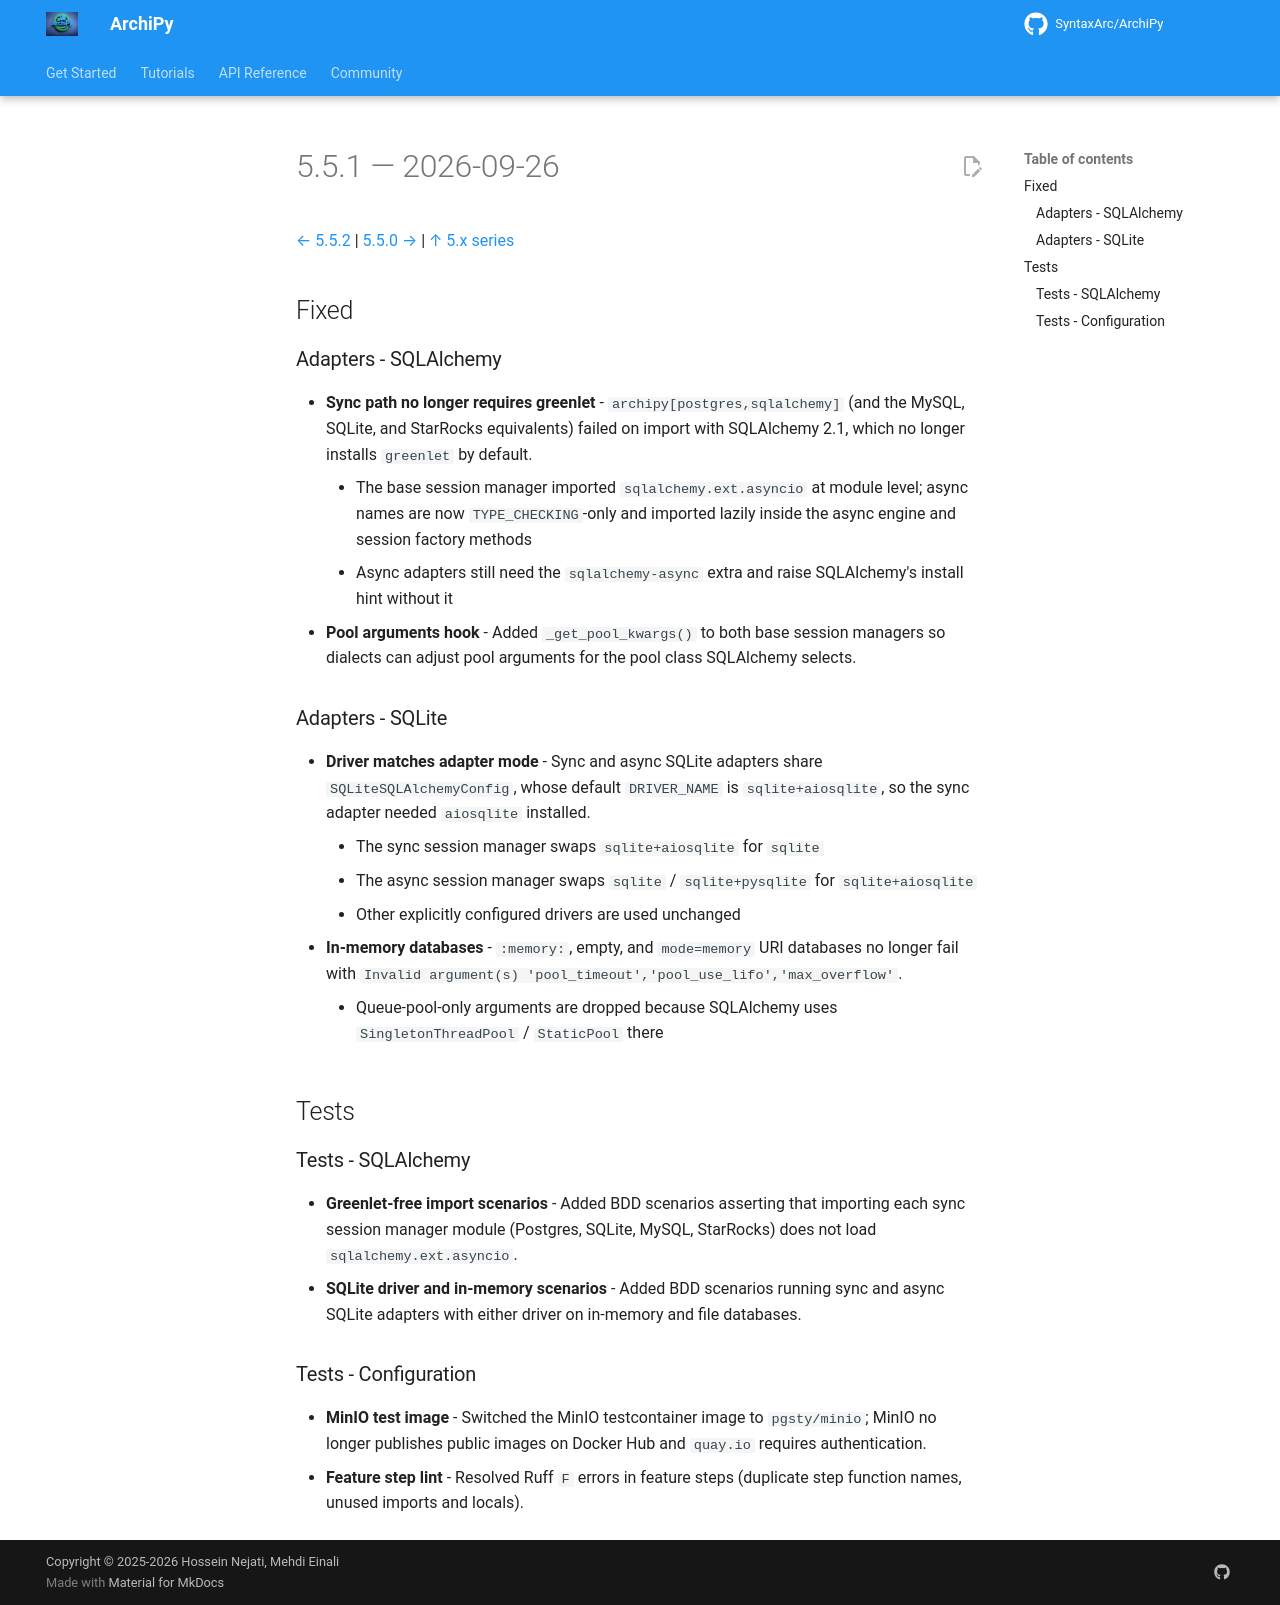

repository: SyntaxArc/ArchiPy · page: community/changelog/5/5.5.1/index.html · generator: mkdocs

---
title: "Changelog 5.5.1"
description: "Release notes for ArchiPy 5.5.1"
---

# 5.5.1 — 2026-09-26

[← 5.5.2](5.5.2.md) | [5.5.0 →](5.5.0.md) | [↑ 5.x series](index.md)

## Fixed

### Adapters - SQLAlchemy

- **Sync path no longer requires greenlet** - `archipy[postgres,sqlalchemy]` (and the MySQL, SQLite, and StarRocks
  equivalents) failed on import with SQLAlchemy 2.1, which no longer installs `greenlet` by default.
    - The base session manager imported `sqlalchemy.ext.asyncio` at module level; async names are now
      `TYPE_CHECKING`-only and imported lazily inside the async engine and session factory methods
    - Async adapters still need the `sqlalchemy-async` extra and raise SQLAlchemy's install hint without it
- **Pool arguments hook** - Added `_get_pool_kwargs()` to both base session managers so dialects can adjust
  pool arguments for the pool class SQLAlchemy selects.

### Adapters - SQLite

- **Driver matches adapter mode** - Sync and async SQLite adapters share `SQLiteSQLAlchemyConfig`, whose default
  `DRIVER_NAME` is `sqlite+aiosqlite`, so the sync adapter needed `aiosqlite` installed.
    - The sync session manager swaps `sqlite+aiosqlite` for `sqlite`
    - The async session manager swaps `sqlite` / `sqlite+pysqlite` for `sqlite+aiosqlite`
    - Other explicitly configured drivers are used unchanged
- **In-memory databases** - `:memory:`, empty, and `mode=memory` URI databases no longer fail with
  `Invalid argument(s) 'pool_timeout','pool_use_lifo','max_overflow'`.
    - Queue-pool-only arguments are dropped because SQLAlchemy uses `SingletonThreadPool` / `StaticPool` there

## Tests

### Tests - SQLAlchemy

- **Greenlet-free import scenarios** - Added BDD scenarios asserting that importing each sync session manager
  module (Postgres, SQLite, MySQL, StarRocks) does not load `sqlalchemy.ext.asyncio`.
- **SQLite driver and in-memory scenarios** - Added BDD scenarios running sync and async SQLite adapters with
  either driver on in-memory and file databases.

### Tests - Configuration

- **MinIO test image** - Switched the MinIO testcontainer image to `pgsty/minio`; MinIO no longer publishes
  public images on Docker Hub and `quay.io` requires authentication.
- **Feature step lint** - Resolved Ruff `F` errors in feature steps (duplicate step function names, unused imports
  and locals).
